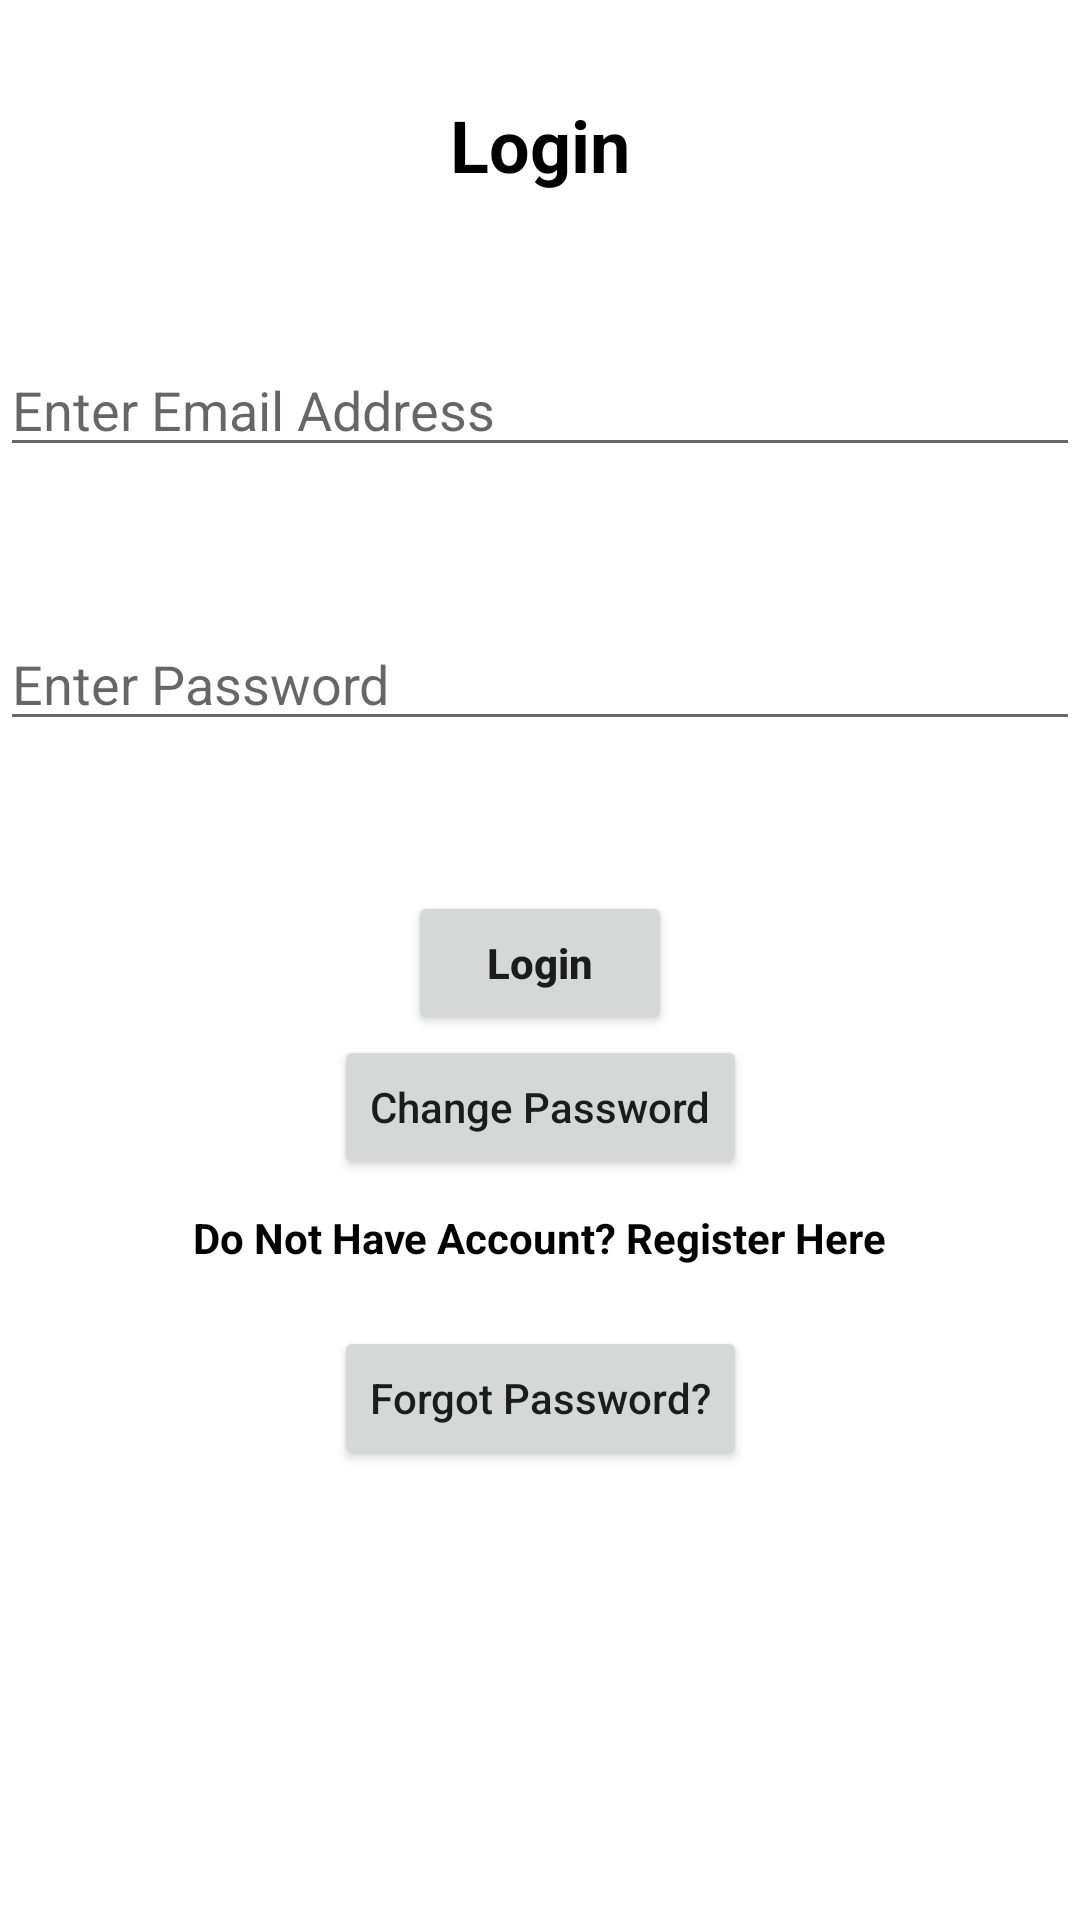

Write the Android layout XML for this screen, with the resource values it uses.
<!-- AndroidManifest.xml: application theme Theme.Final_exam -->
<!-- res/layout/activity_login.xml -->
<?xml version="1.0" encoding="utf-8"?>
<androidx.constraintlayout.widget.ConstraintLayout xmlns:android="http://schemas.android.com/apk/res/android"
    xmlns:app="http://schemas.android.com/apk/res-auto"
    xmlns:tools="http://schemas.android.com/tools"
    android:layout_width="match_parent"
    android:layout_height="match_parent"
    tools:context=".LoginActivity">













    <TextView
        android:id="@+id/logTitle"
        android:layout_width="wrap_content"
        android:layout_height="wrap_content"
        android:layout_marginTop="32dp"
        android:text="Login"
        android:textColor="#000000"
        android:textSize="24sp"
        android:textStyle="bold"
        app:layout_constraintEnd_toEndOf="parent"
        app:layout_constraintStart_toStartOf="parent"
        app:layout_constraintTop_toTopOf="parent" />


    <EditText
        android:id="@+id/userEmailInput"
        android:layout_width="match_parent"
        android:layout_height="wrap_content"
        android:layout_marginTop="50dp"
        android:hint="Enter Email Address"
        android:inputType="textEmailAddress"
        android:textColor="#000000"
        app:layout_constraintTop_toBottomOf="@+id/logTitle" />

    <EditText
        android:id="@+id/userPasswordInput"
        android:layout_width="match_parent"
        android:layout_height="wrap_content"
        android:layout_marginTop="50dp"
        android:hint="Enter Password"
        android:inputType="textPassword"
        android:textColor="#000000"
        app:layout_constraintTop_toBottomOf="@+id/userEmailInput" />


    <Button
        android:id="@+id/loginButton"
        android:layout_width="wrap_content"
        android:layout_height="wrap_content"
        android:layout_marginTop="50dp"
        android:text="Login"
        android:textAllCaps="false"
        android:textStyle="bold"
        app:layout_constraintEnd_toEndOf="parent"
        app:layout_constraintStart_toStartOf="parent"
        app:layout_constraintTop_toBottomOf="@+id/userPasswordInput" />

    <Button
        android:id="@+id/forgotPass"
        android:layout_width="wrap_content"
        android:layout_height="wrap_content"
        android:layout_marginTop="20dp"
        android:text="Forgot Password?"
        android:textAllCaps="false"
        app:layout_constraintEnd_toEndOf="parent"
        app:layout_constraintStart_toStartOf="parent"
        app:layout_constraintTop_toBottomOf="@+id/register_text" />

    <Button
        android:id="@+id/changePass"
        android:layout_width="wrap_content"
        android:layout_height="wrap_content"
        android:text="Change Password"
        android:textAllCaps="false"
        app:layout_constraintEnd_toEndOf="parent"
        app:layout_constraintStart_toStartOf="parent"
        app:layout_constraintTop_toBottomOf="@+id/loginButton" />


    <TextView
        android:id="@+id/register_text"
        android:layout_width="wrap_content"
        android:layout_height="wrap_content"
        android:layout_margin="10dp"
        android:text="Do Not Have Account? Register Here"
        android:textColor="#000000"
        android:textSize="14sp"
        android:textStyle="bold"
        app:layout_constraintEnd_toEndOf="parent"
        app:layout_constraintStart_toStartOf="parent"
        app:layout_constraintTop_toBottomOf="@+id/changePass" />
</androidx.constraintlayout.widget.ConstraintLayout>
<!-- resources referenced by this layout -->
<resources>
  <style name="Theme.Final_exam" parent="Theme.MaterialComponents.DayNight.DarkActionBar">
          
          <item name="colorPrimary">@color/purple_500</item>
          <item name="colorPrimaryVariant">@color/purple_700</item>
          <item name="colorOnPrimary">@color/white</item>
          
          <item name="colorSecondary">@color/teal_200</item>
          <item name="colorSecondaryVariant">@color/teal_700</item>
          <item name="colorOnSecondary">@color/black</item>
          
          <item name="android:statusBarColor" tools:targetApi="l">?attr/colorPrimaryVariant</item>
          
      </style>
  <color name="purple_500">#FF6200EE</color>
  <color name="purple_700">#FF3700B3</color>
  <color name="white">#FFFFFFFF</color>
  <color name="teal_200">#FF6D00</color>
  <color name="teal_700">#FF018786</color>
  <color name="black">#FF000000</color>
</resources>
